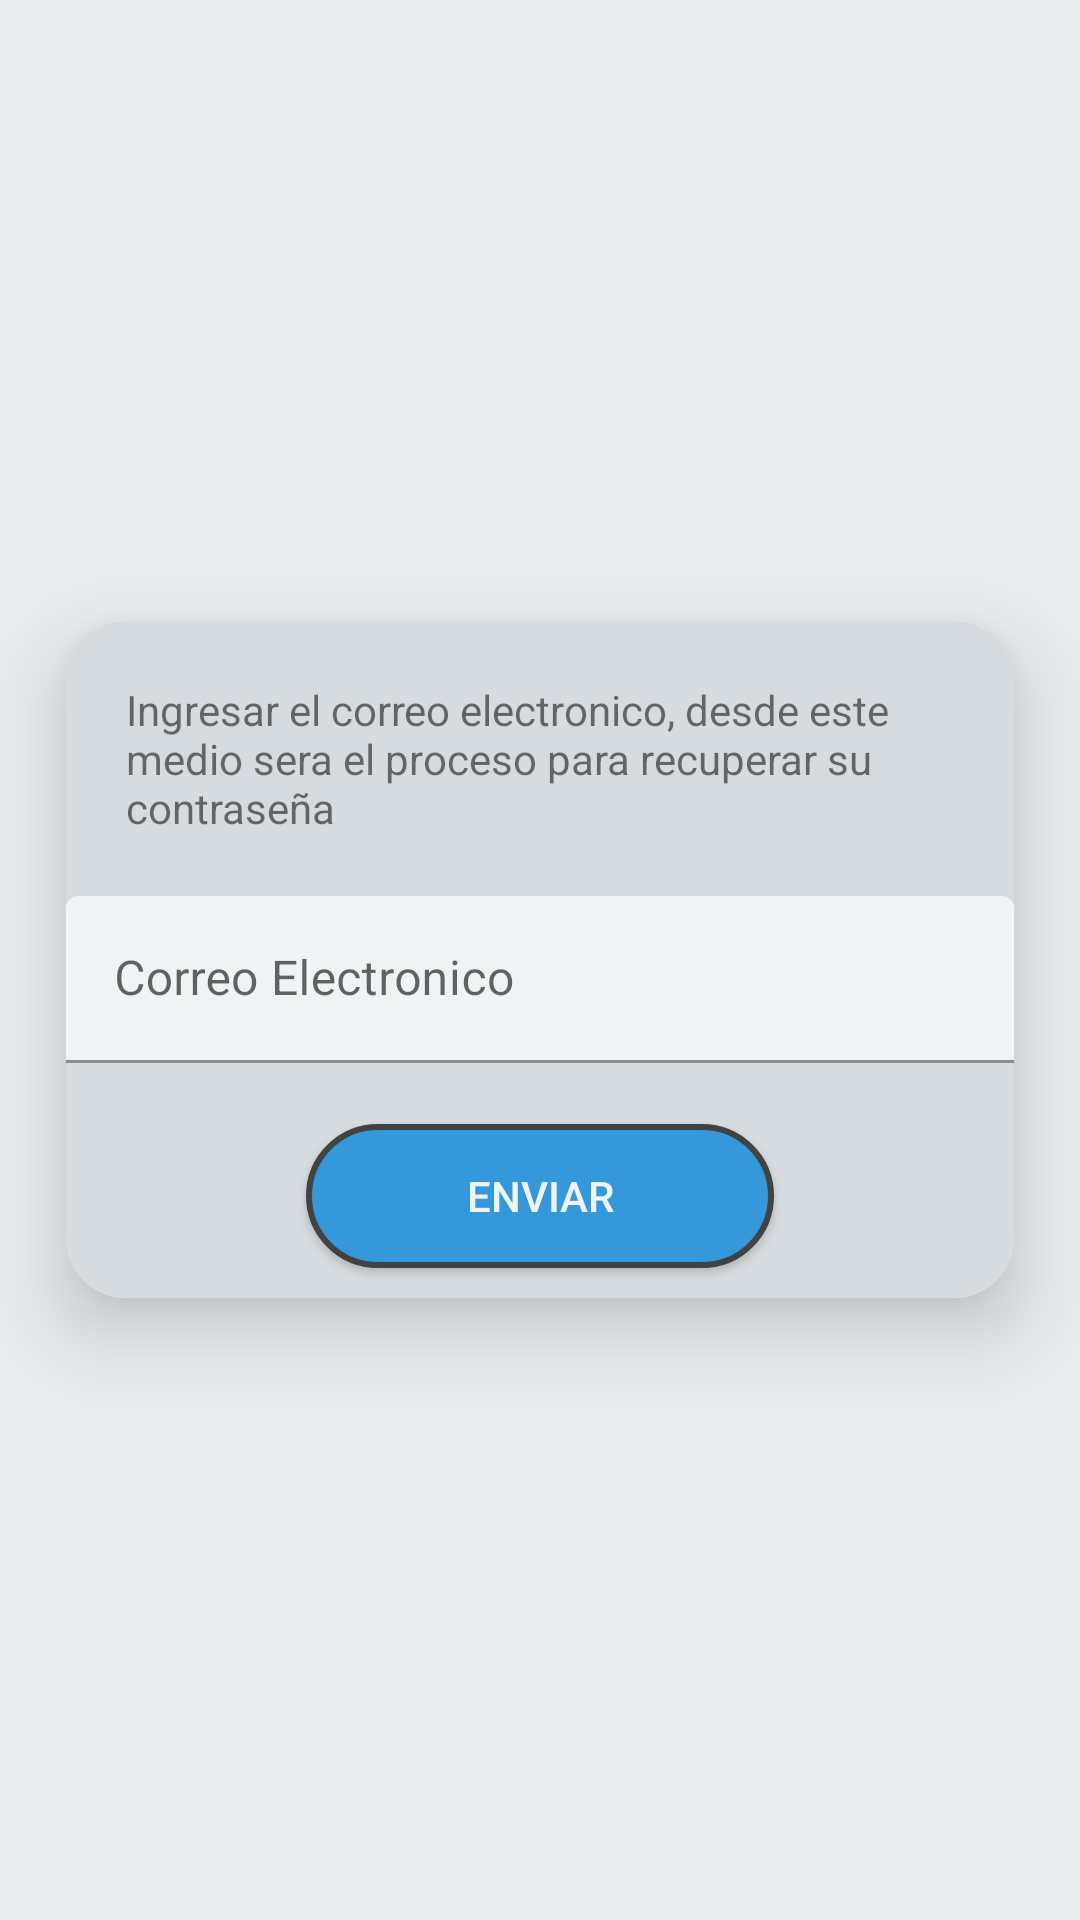

Layout XML and referenced resources for this Android screen:
<!-- AndroidManifest.xml: fallback theme Theme.MaterialComponents.DayNight.NoActionBar -->
<!-- res/layout/activityforget.xml -->
<?xml version="1.0" encoding="utf-8"?>
<LinearLayout xmlns:android="http://schemas.android.com/apk/res/android"
              xmlns:tools="http://schemas.android.com/tools"
              xmlns:app="http://schemas.android.com/apk/res-auto"
              android:layout_width="match_parent"
              android:layout_height="match_parent"
              android:orientation="vertical"
              android:gravity="center"
              tools:context=".ForgetActivity"
              android:background="#EBEDEF">
    <ProgressBar
            android:layout_width="match_parent"
            android:layout_height="wrap_content"
            android:indeterminate="true"
            android:id="@+id/progressBar"
            android:gravity="center"
            android:visibility="gone"
            style="@style/Widget.AppCompat.ProgressBar.Horizontal"/>

    <androidx.cardview.widget.CardView
            android:layout_width="match_parent"
            android:layout_height="wrap_content"
            app:cardElevation="16dp"
            app:cardUseCompatPadding="true"
            app:cardCornerRadius="20dp">


        <LinearLayout
                android:layout_width="match_parent"
                android:layout_height="wrap_content"
                android:orientation="vertical"
                android:background="#D6DBDF">
            <TextView
                    android:text="Ingresar el correo electronico, desde este medio sera el proceso para recuperar su contraseña"
                    android:layout_width="match_parent"
                    android:layout_margin="20dp"
                    android:layout_height="wrap_content" android:id="@+id/textView"/>
            <com.google.android.material.textfield.TextInputLayout
                    android:layout_width="match_parent"
                    android:layout_height="wrap_content"
                    android:hint="Correo Electronico"
                    app:errorEnabled="true">
                <com.google.android.material.textfield.TextInputEditText
                        android:id="@+id/Email"
                        android:layout_width="match_parent"
                        android:layout_height="wrap_content"
                        android:inputType="textEmailAddress"
                        android:ems="10"
                        android:backgroundTint="@color/white"/>
            </com.google.android.material.textfield.TextInputLayout>
            <Button

                    android:id="@+id/recover"
                    android:layout_width="match_parent"
                    android:layout_height="wrap_content"
                    android:text="Enviar"
                    android:layout_marginRight="80dp"
                    android:layout_marginLeft="80dp"
                    android:layout_marginBottom="10dp"
                    android:background="@drawable/border"
                    android:textColor="@color/white"/>
        </LinearLayout>
    </androidx.cardview.widget.CardView>
</LinearLayout>
<!-- resources referenced by this layout -->
<resources>
  <color name="white">#F0F3F4 </color>
  <!-- drawable border (drawable) -->
  <?xml version="1.0" encoding="utf-8"?>
  <selector xmlns:android="http://schemas.android.com/apk/res/android" >
      <item >
          <shape android:shape="rectangle"  >
              <corners android:radius="30dip" />
              <stroke android:width="2dip" android:color="@color/cardview_dark_background" />
              <solid android:color="@color/purple_200" />
          </shape>
      </item>
  </selector>
  <color name="purple_200">#3498db</color>
</resources>
